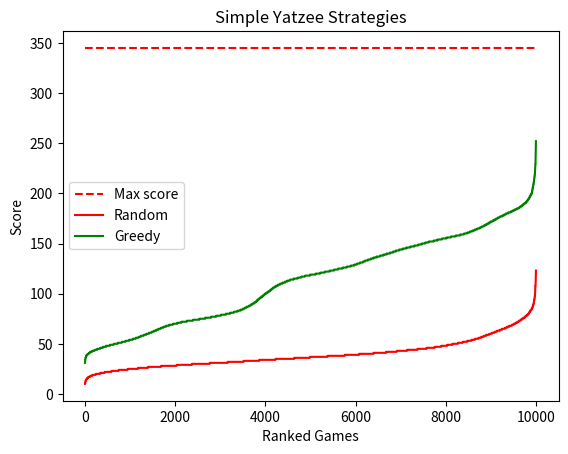

Here is the Python script that generated this plot:
import random

categories=['ones','twos','threes','fours','fives','sixes','chance','four of a kind','full house','small straight','large straight','yahtzee']

#max possible score: 345
def score(name,dice):
	counts=[dice.count(i) for i in range(1,7)]
	units=categories[:6]
	if name in units:
		n=units.index(name)+1
		return n*counts[n-1]
	if name=='chance':
		return sum(dice)
	if name=='four of a kind':
		return sum(dice)*(4 in counts)
	if name=='full house':
		return 25*(3 in counts)*(2 in counts)
	if name=='small straight':
		straight=any([1]*4==counts[i:i+4] for i in range(3))
		return 30*straight
	if name=='large straight':
		straight=any([1]*5==counts[i:i+5] for i in range(2))
		return 40*straight
	if name=='yahtzee':
		return 50*(5 in counts)

def randomGame():
	plays=categories[:]
	random.shuffle(plays)
	upperScore=lowerScore=0
	for round in range(len(categories)):
		play=plays.pop()
		roll=[random.randint(1,6) for d in range(5)]
		points=0
		if random.random()<.5:
			points=score(play,roll) #end on roll 1
		else:
			#fyi, randomly rerolling is how a human would play Yatzee randomly
			#but it doesn't actually change the score distribution
			reroll=random.randint(1,31)
			for i in range(5):
				if reroll%2:
					roll[i]=random.randint(1,6)
				reroll//=2
			if random.random()<.5:
				points=score(play,roll) #end on roll 2
			else:
				reroll=random.randint(1,31)
				for i in range(5):
					if reroll%2:
						roll[i]=random.randint(1,6)
					reroll//=2
				points=score(play,roll) #end on roll 3
		if categories.index(play)<6:
			upperScore+=points
		else:
			lowerScore+=points
	bonus=35*(upperScore>62)
	return upperScore+bonus+lowerScore

def greedyGame():
	plays=categories[:]
	upperScore=lowerScore=0
	def find_best(roll):
		play=rec=0
		for i,p in enumerate(plays):
			s=score(p,roll)
			if s>rec:
				play=i
				rec=s
		return play,rec
	for round in range(len(categories)):
		roll=[random.randint(1,6) for d in range(5)]
		play,record=find_best(roll)
		points=0
		if record>0:
			plays.pop(play)
			points=record #end on roll 1
		else:
			reroll=random.randint(1,31)
			for i in range(5):
				if reroll%2:
					roll[i]=random.randint(1,6)
				reroll//=2
			play,record=find_best(roll)
			if record>0:
				plays.pop(play)
				points=record #end on roll 2
			else:
				reroll=random.randint(1,31)
				for i in range(5):
					if reroll%2:
						roll[i]=random.randint(1,6)
					reroll//=2
				play,record=find_best(roll)
				plays.pop(play)
				points=record #end on roll 3
		if play<6:
			upperScore+=points
		else:
			lowerScore+=points
	bonus=35*(upperScore>62)
	return upperScore+bonus+lowerScore

import matplotlib.pyplot as plt
import numpy as np

num_games=10000
scores1=[randomGame() for _ in range(num_games)]
scores2=[greedyGame() for _ in range(num_games)]
plt.close()
plt.title('Simple Yatzee Strategies')
plt.xlabel('Ranked Games')
plt.ylabel('Score')
plt.plot([0,num_games],[345]*2,'r--',label='Max score')
plt.plot(sorted(scores1),'r-',label='Random')#color=(.8,0,.4)
plt.plot(sorted(scores2),'g-',label='Greedy')#color=(.5,0,.8)
plt.legend()
plt.show()
print('Playing randomly:\nMean: %f Stdev: %f'%(np.mean(scores1),np.std(scores1)))
print('Simple greedy strategy:\nMean: %f Stdev: %f'%(np.mean(scores2),np.std(scores2)))
